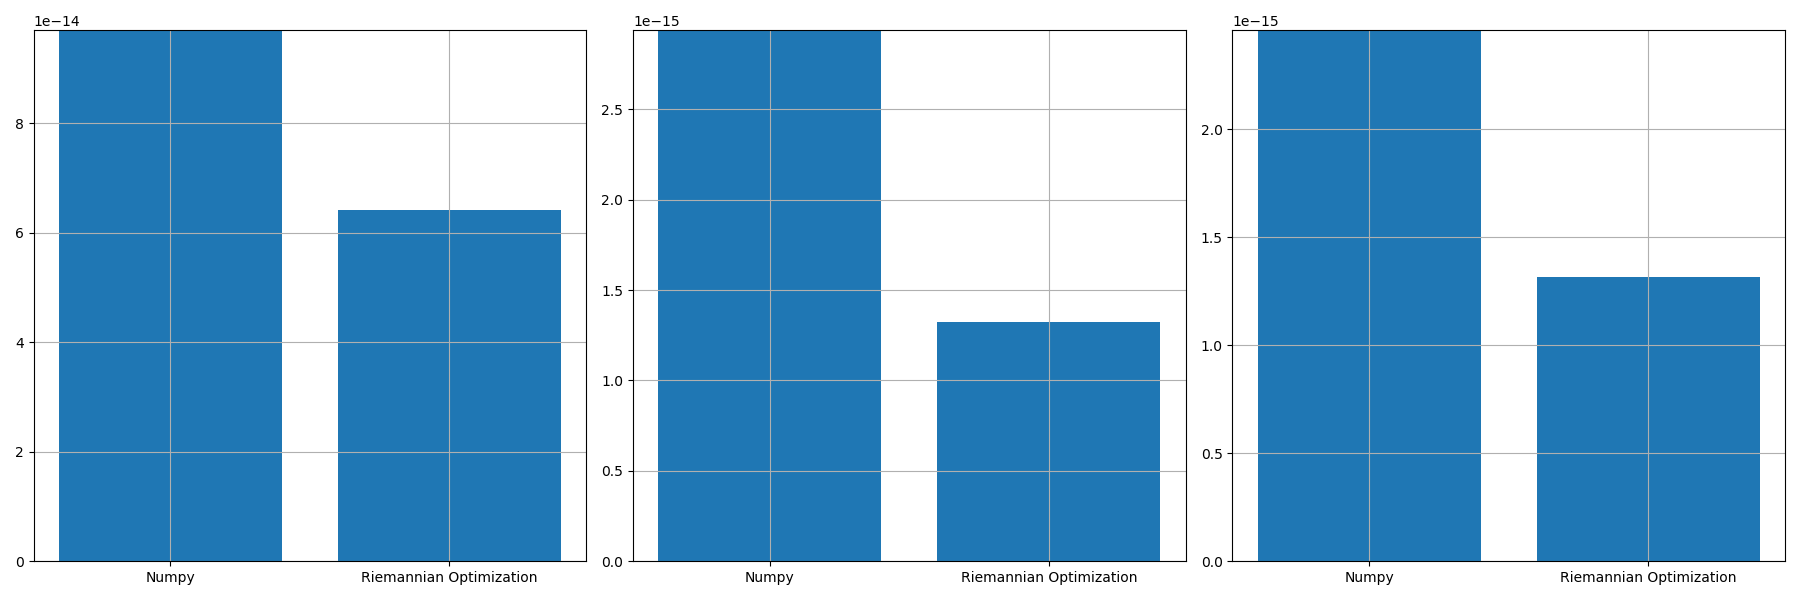

The file beside this chart, header and first rows:
, norm_prop, norm_conv, norm_prop_IU, norm_prop_IV, norm_conv_IU0, norm_conv_IV0
0, 6.418198756059851e-14, 9.702630138468525e-14, 1.323493540066124e-15, 1.3157450466714322e-15, 2.937789529758852e-15, 2.458776348083933e-15
